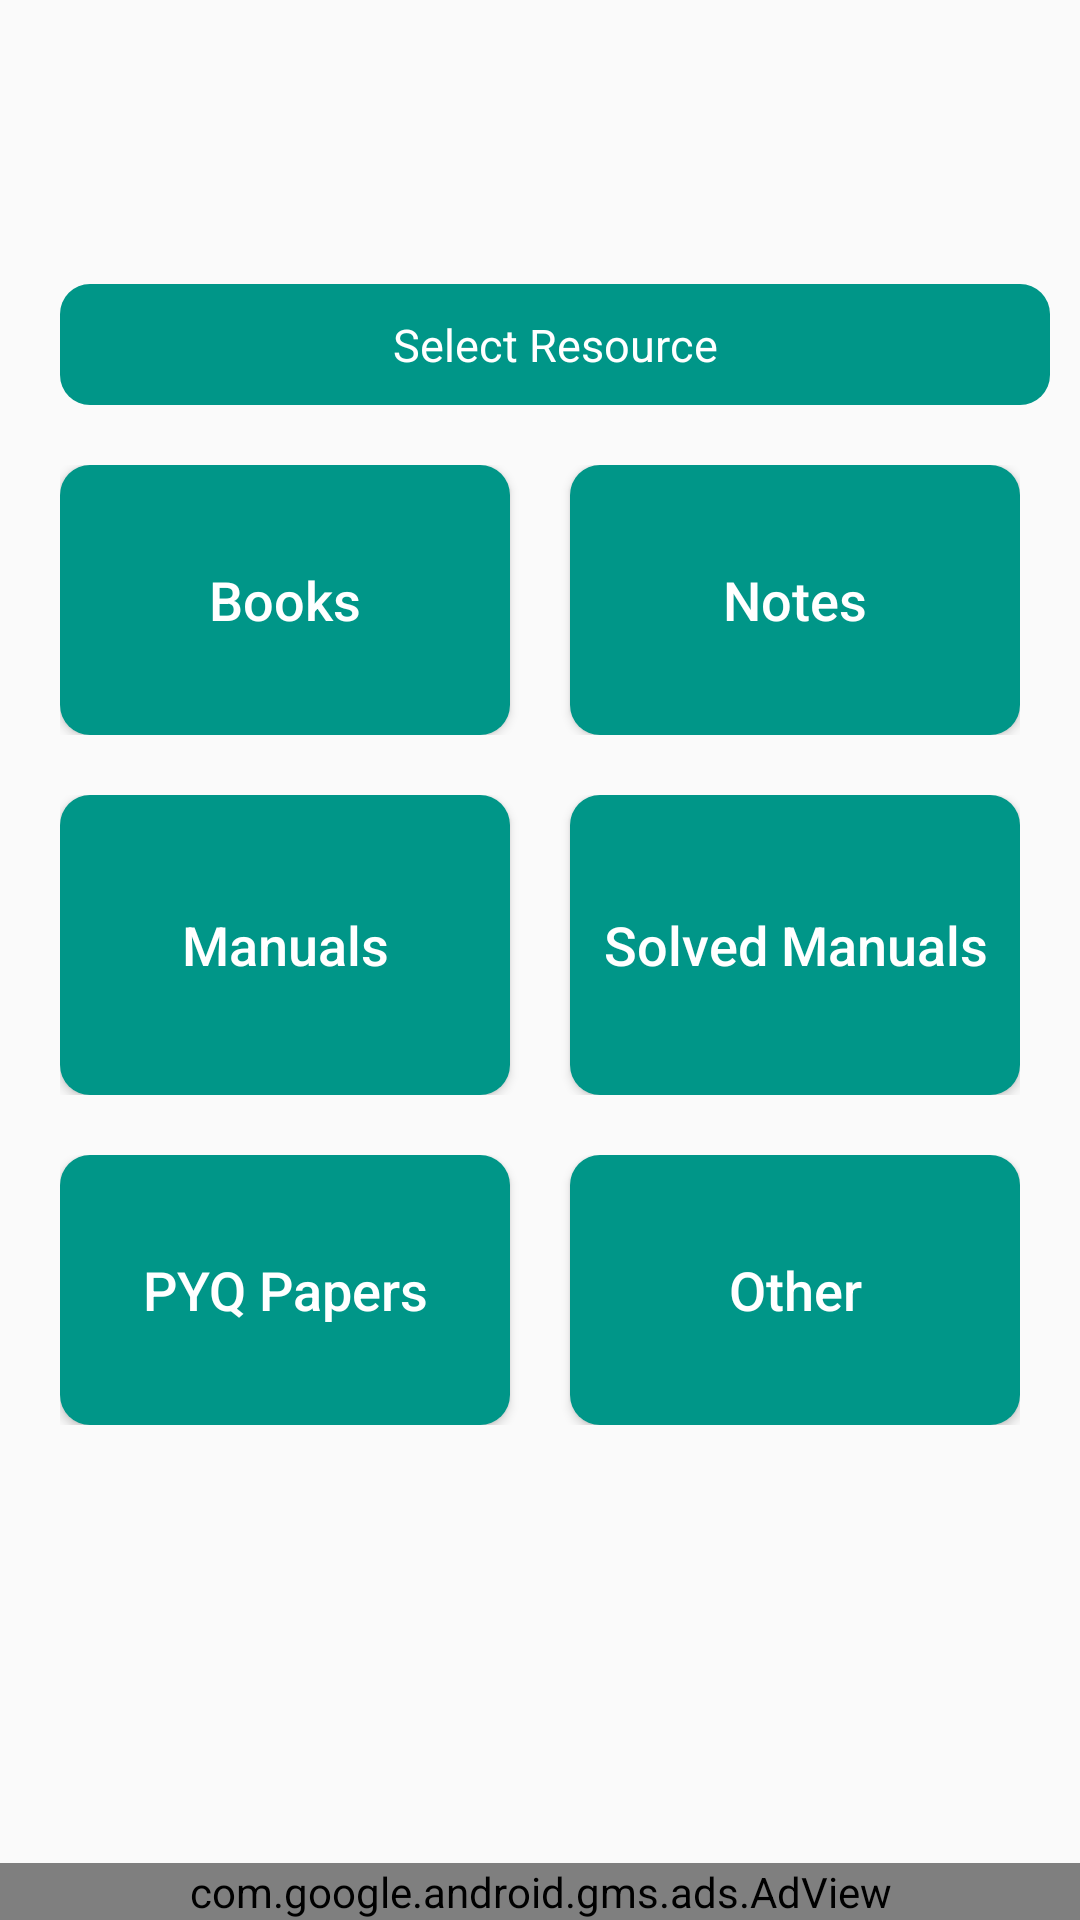

This screen was rendered from an Android layout file. Write that file and the resources it references.
<!-- AndroidManifest.xml: application theme Theme.MsbteWallah -->
<!-- res/layout/activity_resource.xml -->
<?xml version="1.0" encoding="utf-8"?>
<RelativeLayout xmlns:android="http://schemas.android.com/apk/res/android"
    xmlns:app="http://schemas.android.com/apk/res-auto"
    xmlns:tools="http://schemas.android.com/tools"
    android:layout_width="match_parent"
    android:layout_height="match_parent"
    tools:context=".Resource">

    <ScrollView
        android:layout_width="match_parent"
        android:layout_height="match_parent"
        android:layout_marginBottom="50dp">

        <LinearLayout
            android:layout_width="match_parent"
            android:layout_height="wrap_content"
            android:layout_gravity="center"
            android:orientation="vertical">

            <TextView
                android:layout_width="match_parent"
                android:layout_height="wrap_content"
                android:layout_marginLeft="20dp"
                android:layout_marginRight="10dp"
                android:background="@drawable/text_bg"
                android:gravity="center"
                android:padding="10dp"
                android:text="Select Resource"
                android:textColor="@color/white"
                android:textSize="15dp" />

            <LinearLayout
                android:layout_width="match_parent"
                android:layout_height="120dp"
                android:orientation="horizontal"
                android:paddingLeft="20dp"
                android:paddingTop="20dp"
                android:paddingRight="20dp"
                android:paddingBottom="10dp">

                <Button
                    android:id="@+id/res_books"
                    android:layout_width="match_parent"
                    android:layout_height="match_parent"
                    android:layout_marginRight="10dp"
                    android:layout_weight="1"
                    android:background="@drawable/text_bg"
                    android:text="Books"
                    android:textAllCaps="false"
                    android:textColor="@color/white"
                    android:textSize="18dp" />

                <Button
                    android:id="@+id/res_notes"
                    android:layout_width="match_parent"
                    android:layout_height="match_parent"
                    android:layout_marginLeft="10dp"
                    android:layout_weight="1"
                    android:background="@drawable/text_bg"
                    android:text="Notes"
                    android:textAllCaps="false"
                    android:textColor="@color/white"
                    android:textSize="18dp" />
            </LinearLayout>

            <LinearLayout
                android:layout_width="match_parent"
                android:layout_height="120dp"
                android:orientation="horizontal"
                android:paddingLeft="20dp"
                android:paddingTop="10dp"
                android:paddingRight="20dp"
                android:paddingBottom="10dp">

                <Button
                    android:id="@+id/res_manuals"
                    android:layout_width="match_parent"
                    android:layout_height="match_parent"
                    android:layout_marginRight="10dp"
                    android:layout_weight="1"
                    android:background="@drawable/text_bg"
                    android:text="Manuals"
                    android:textAllCaps="false"
                    android:textColor="@color/white"
                    android:textSize="18dp" />

                <Button
                    android:id="@+id/res_solvedManuals"
                    android:layout_width="match_parent"
                    android:layout_height="match_parent"
                    android:layout_marginLeft="10dp"
                    android:layout_weight="1"
                    android:background="@drawable/text_bg"
                    android:text="Solved Manuals"
                    android:textAllCaps="false"
                    android:textColor="@color/white"
                    android:textSize="18dp" />
            </LinearLayout>

            <LinearLayout
                android:layout_width="match_parent"
                android:layout_height="120dp"
                android:orientation="horizontal"
                android:paddingLeft="20dp"
                android:paddingTop="10dp"
                android:paddingRight="20dp"
                android:paddingBottom="20dp">

                <Button
                    android:id="@+id/res_pyqp"
                    android:layout_width="match_parent"
                    android:layout_height="match_parent"
                    android:layout_marginRight="10dp"
                    android:layout_weight="1"
                    android:background="@drawable/text_bg"
                    android:text="PYQ Papers"
                    android:textAllCaps="false"
                    android:textColor="@color/white"
                    android:textSize="18dp" />

                <Button
                    android:id="@+id/res_other"
                    android:layout_width="match_parent"
                    android:layout_height="match_parent"
                    android:layout_marginLeft="10dp"
                    android:layout_weight="1"
                    android:background="@drawable/text_bg"
                    android:text="Other"
                    android:textAllCaps="false"
                    android:textColor="@color/white"
                    android:textSize="18dp" />
            </LinearLayout>

        </LinearLayout>

    </ScrollView>

    <com.google.android.gms.ads.AdView
        xmlns:ads="http://schemas.android.com/apk/res-auto"
        android:id="@+id/adViewRes"
        android:layout_width="match_parent"
        android:layout_height="wrap_content"
        android:layout_centerHorizontal="true"
        android:layout_alignParentBottom="true"
        ads:adSize="BANNER"
        ads:adUnitId="@string/resAdId">
    </com.google.android.gms.ads.AdView>

</RelativeLayout>
<!-- resources referenced by this layout -->
<resources>
  <color name="white">#FFFFFFFF</color>
  <!-- drawable text_bg (drawable) -->
  <?xml version="1.0" encoding="utf-8"?>
  <shape xmlns:android="http://schemas.android.com/apk/res/android">
  
      <solid
          android:color="@color/app_default"/>
  
      <corners
          android:radius="10dp"/>
  </shape>
  <style name="Theme.MsbteWallah" parent="Theme.AppCompat.Light.DarkActionBar">
          <item name="android:forceDarkAllowed" tools:targetApi="q">false</item>
          
          <item name="colorPrimary">@color/app_default</item>
          <item name="colorPrimaryVariant">@color/app_default</item>
          <item name="colorOnPrimary">@color/white</item>
          
          <item name="colorSecondary">#00BCD4</item>
          <item name="colorSecondaryVariant">#03A9F4</item>
          <item name="colorOnSecondary">@color/app_default</item>
          
          <item name="android:statusBarColor" tools:targetApi="l">?attr/colorPrimaryVariant</item>
          
      </style>
  <color name="app_default">#009688</color>
</resources>
